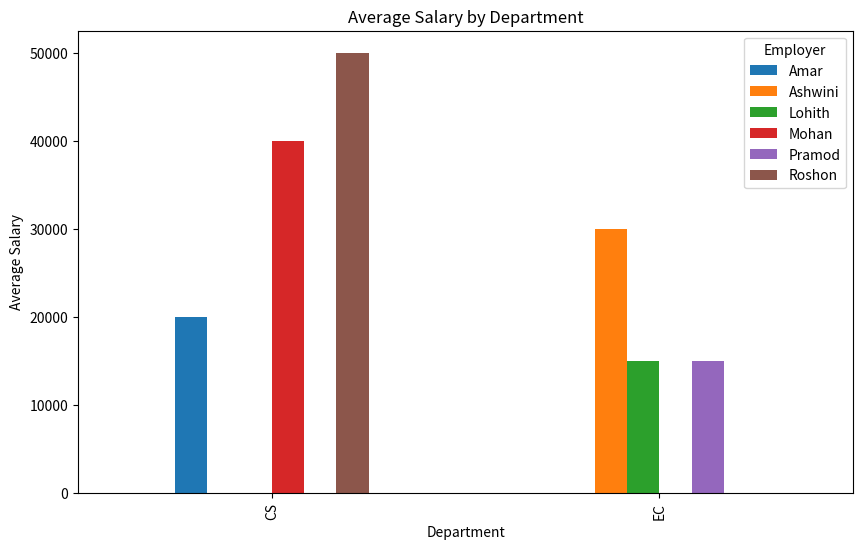
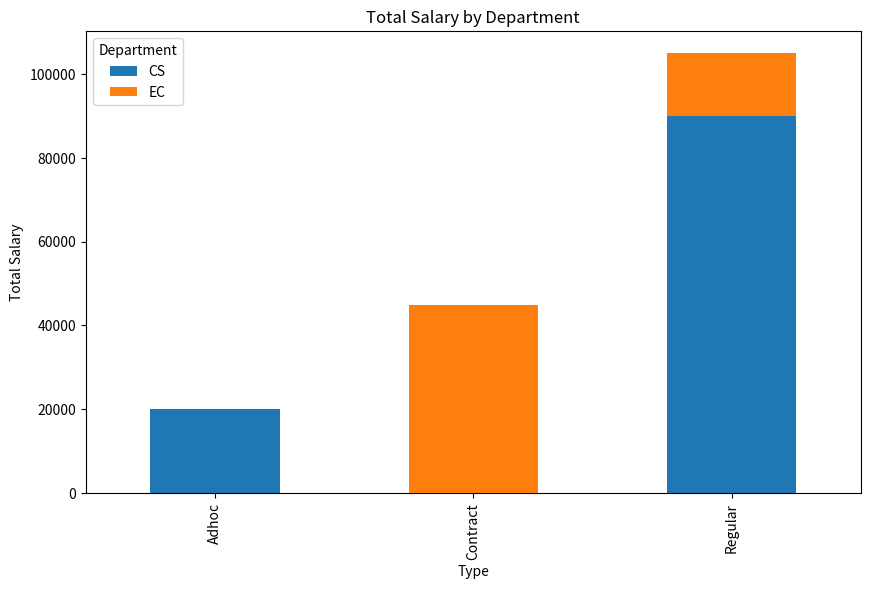
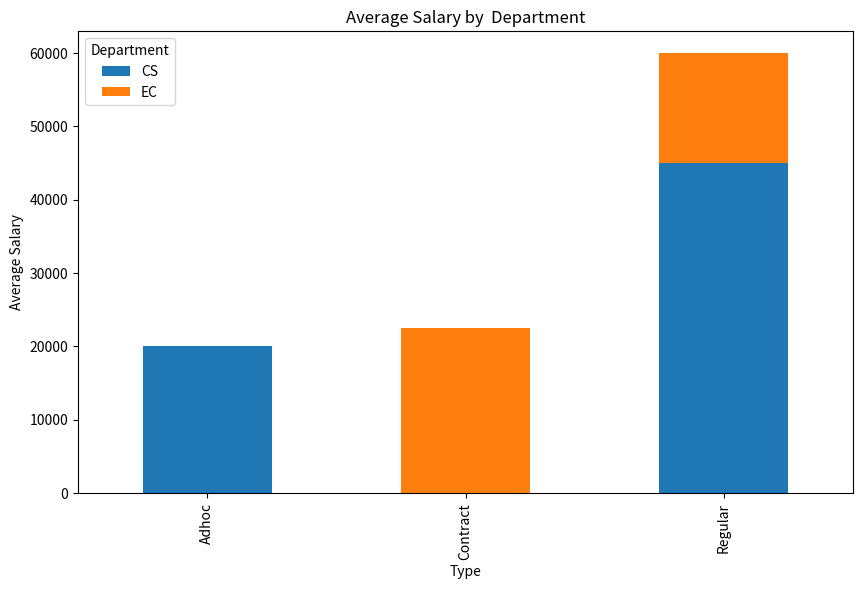

Python code for these plots, in order:
import pandas as pd
import matplotlib.pyplot as plt
data = {'Employer':[ 'Roshon', 'Amar', 'Lohith', 'Ashwini', 'Mohan', 'Pramod'],
    'Department': ['CS', 'CS', 'EC', 'EC', 'CS', 'EC'],
    'Experience': [10, 15, 5, 14, 20, 14],
    'Type': ['Regular', 'Adhoc', 'Regular', 'Contract', 'Regular', 'Contract'],
    'Salary': [50000, 20000, 15000, 30000, 40000, 15000]}
df = pd.DataFrame(data)
print("Original DataFrame:")
print(df)
pivot_avg_salary = df.pivot_table(index='Department', columns='Employer', values='Salary', aggfunc='mean')
print("\nPivot Table (Average Salary by Department):")
print(pivot_avg_salary)
pivot_salary_summary = df.pivot_table(index='Type', columns='Department', values='Salary', aggfunc=['sum', 'mean'])
print("\nPivot Table (Salary Summary by Type and Department):")
print(pivot_salary_summary)
pivot_avg_salary.plot(kind='bar', figsize=(10, 6))
plt.xlabel('Department')
plt.ylabel('Average Salary')
plt.title('Average Salary by Department')
plt.legend(title='Employer')
plt.show()
pivot_salary_summary['sum'].plot(kind='bar', stacked=True, figsize=(10, 6))
plt.xlabel('Type')
plt.ylabel('Total Salary')
plt.title('Total Salary by Department')
plt.legend(title='Department')
plt.show()
pivot_salary_summary['mean'].plot(kind='bar', stacked=True, figsize=(10, 6))
plt.xlabel('Type')
plt.ylabel('Average Salary')
plt.title('Average Salary by  Department')
plt.legend(title='Department')
plt.show()

